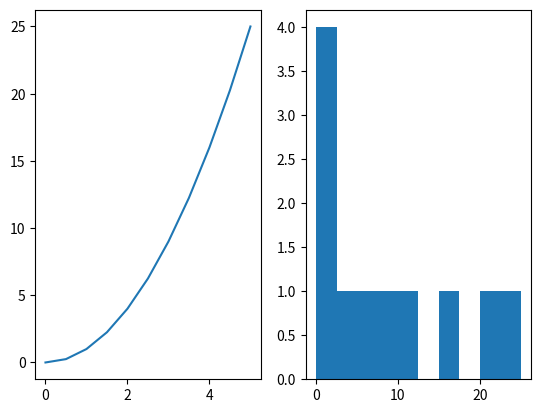

The script that saved this image:
import matplotlib.pyplot as plt
import numpy as np

x = np.linspace(0,5,11)
y = x**2

plt.subplot(1,2,1)
plt.plot(x,y)
plt.subplot(1,2,2)
plt.hist(y)
plt.show()